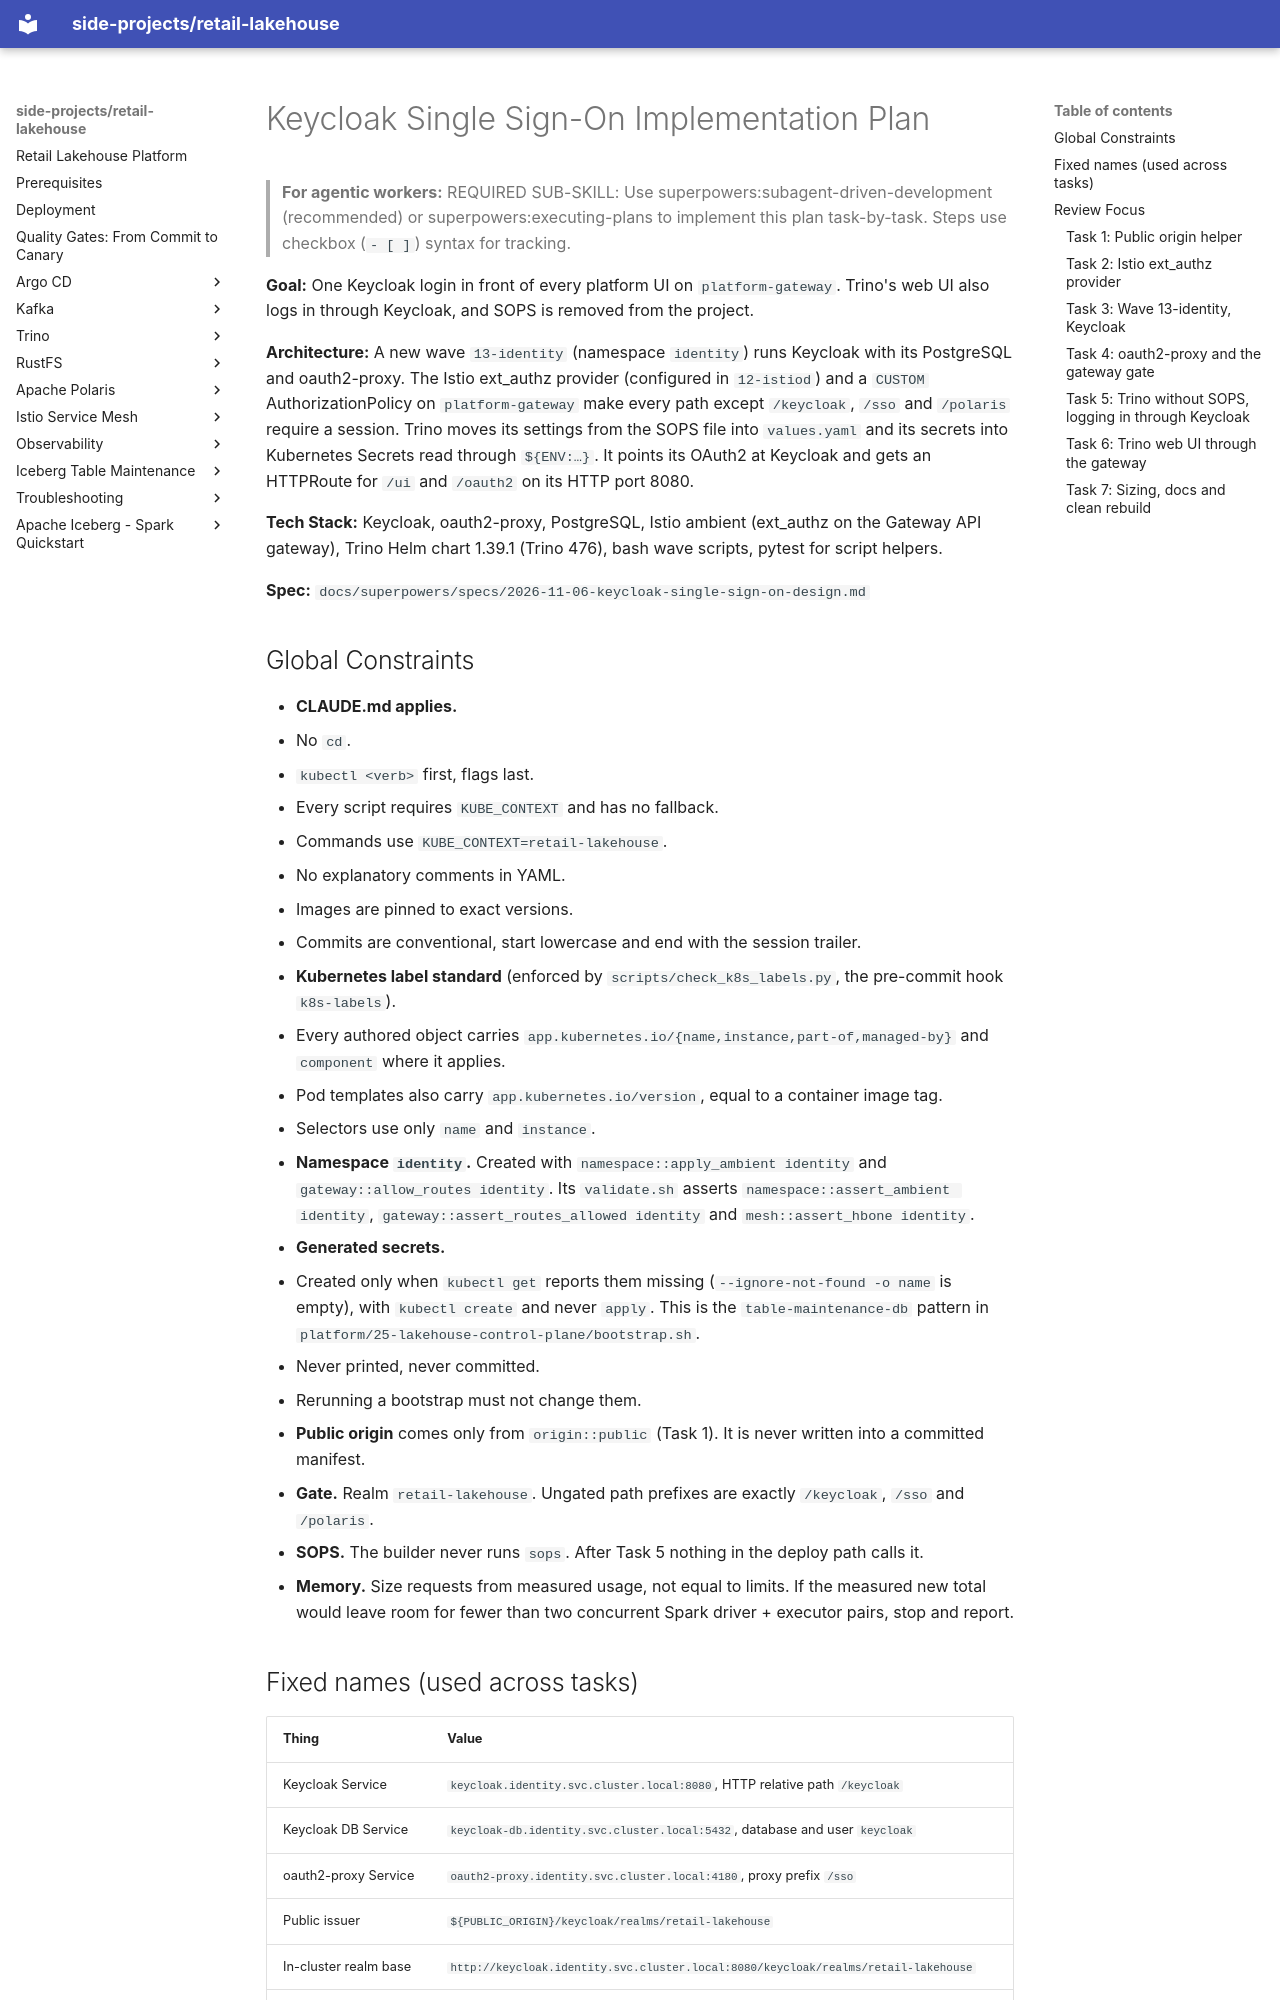

repository: kuanchoulai10/retail-lakehouse · page: superpowers/plans/2026-11-06-keycloak-single-sign-on/index.html · generator: mkdocs

# Keycloak Single Sign-On Implementation Plan

> **For agentic workers:** REQUIRED SUB-SKILL: Use superpowers:subagent-driven-development (recommended) or superpowers:executing-plans to implement this plan task-by-task. Steps use checkbox (`- [ ]`) syntax for tracking.

**Goal:** One Keycloak login in front of every platform UI on `platform-gateway`. Trino's web UI also logs in through Keycloak, and SOPS is removed from the project.

**Architecture:** A new wave `13-identity` (namespace `identity`) runs Keycloak with its PostgreSQL and oauth2-proxy. The Istio ext_authz provider (configured in `12-istiod`) and a `CUSTOM` AuthorizationPolicy on `platform-gateway` make every path except `/keycloak`, `/sso` and `/polaris` require a session. Trino moves its settings from the SOPS file into `values.yaml` and its secrets into Kubernetes Secrets read through `${ENV:…}`. It points its OAuth2 at Keycloak and gets an HTTPRoute for `/ui` and `/oauth2` on its HTTP port 8080.

**Tech Stack:** Keycloak, oauth2-proxy, PostgreSQL, Istio ambient (ext_authz on the Gateway API gateway), Trino Helm chart 1.39.1 (Trino 476), bash wave scripts, pytest for script helpers.

**Spec:** `docs/superpowers/specs/2026-11-06-keycloak-single-sign-on-design.md`

## Global Constraints

- **CLAUDE.md applies.**
  - No `cd`.
  - `kubectl <verb>` first, flags last.
  - Every script requires `KUBE_CONTEXT` and has no fallback.
  - Commands use `KUBE_CONTEXT=retail-lakehouse`.
  - No explanatory comments in YAML.
  - Images are pinned to exact versions.
  - Commits are conventional, start lowercase and end with the session trailer.
- **Kubernetes label standard** (enforced by `scripts/check_k8s_labels.py`, the pre-commit hook `k8s-labels`).
  - Every authored object carries `app.kubernetes.io/{name,instance,part-of,managed-by}` and `component` where it applies.
  - Pod templates also carry `app.kubernetes.io/version`, equal to a container image tag.
  - Selectors use only `name` and `instance`.
- **Namespace `identity`.** Created with `namespace::apply_ambient identity` and `gateway::allow_routes identity`. Its `validate.sh` asserts `namespace::assert_ambient identity`, `gateway::assert_routes_allowed identity` and `mesh::assert_hbone identity`.
- **Generated secrets.**
  - Created only when `kubectl get` reports them missing (`--ignore-not-found -o name` is empty), with `kubectl create` and never `apply`. This is the `table-maintenance-db` pattern in `platform/25-lakehouse-control-plane/bootstrap.sh`.
  - Never printed, never committed.
  - Rerunning a bootstrap must not change them.
- **Public origin** comes only from `origin::public` (Task 1). It is never written into a committed manifest.
- **Gate.** Realm `retail-lakehouse`. Ungated path prefixes are exactly `/keycloak`, `/sso` and `/polaris`.
- **SOPS.** The builder never runs `sops`. After Task 5 nothing in the deploy path calls it.
- **Memory.** Size requests from measured usage, not equal to limits. If the measured new total would leave room for fewer than two concurrent Spark driver + executor pairs, stop and report.
